Photos from the image-classification dataset "dataset" in the GitHub repository Assmam13/asma. Its 7 classes are: Byzantine, islamique, Medieval, Modern, numide, punique, romaine.

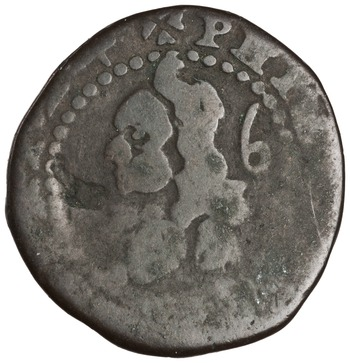
Label: Medieval

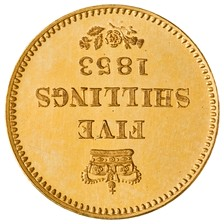
Label: romaine

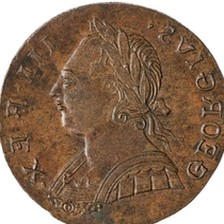
Label: numide

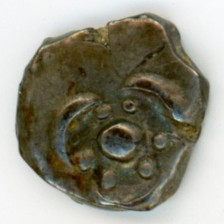
Label: punique

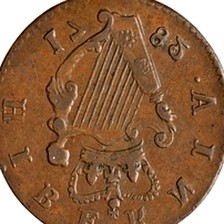
Label: islamique

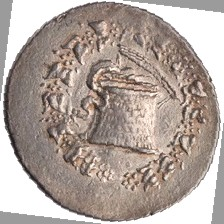
Label: Byzantine
